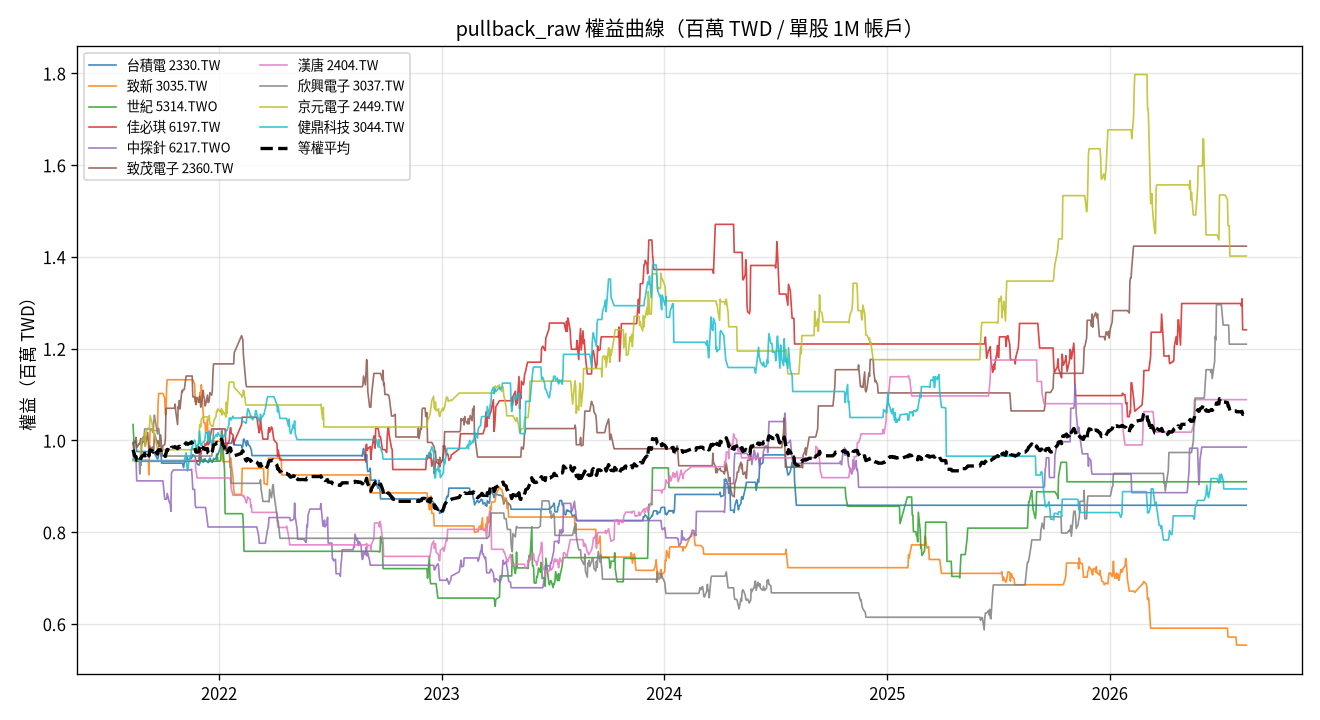

Values plotted in this chart, from the file beside it:
date, 2330.TW, 3035.TW, 5314.TWO, 6197.TW, 6217.TWO, 2360.TW, 2404.TW, 3037.TW, 2449.TW, 3044.TW, total
2021-08-13, 995586, 956167, 1034515, 991789, 967711, 993389, 971486, 959230, 955992, 968147, 9794012
2021-08-16, 998325, 956167, 954415, 965877, 954474, 996019, 956242, 959230, 955992, 954526, 9651268
2021-08-17, 998325, 956167, 954415, 965877, 954474, 996019, 956242, 959230, 955992, 954526, 9651268
2021-08-18, 989193, 956167, 954415, 955401, 954474, 1006543, 956242, 959230, 955992, 954526, 9642183
2021-08-19, 975599, 956167, 954415, 955401, 911704, 985496, 956242, 959230, 955992, 954526, 9564773
2021-08-20, 975599, 956167, 954415, 955401, 911704, 985496, 956242, 959230, 955992, 954526, 9564773
2021-08-23, 975599, 956167, 954415, 955401, 911704, 993389, 956242, 959230, 955992, 954526, 9572665
2021-08-24, 975599, 956167, 954415, 955401, 911704, 990758, 956242, 926645, 955992, 954526, 9537450
2021-08-25, 975599, 956167, 954415, 955401, 911704, 1001281, 956242, 964231, 966622, 954526, 9596189
2021-08-26, 975599, 956167, 954415, 955401, 911704, 1003912, 956242, 945438, 989497, 954526, 9602902
2021-08-27, 975599, 956167, 954415, 955401, 911704, 993389, 956242, 985818, 1000390, 954526, 9643650
2021-08-30, 975599, 956167, 954415, 955401, 911704, 1006543, 956242, 1007962, 1002568, 954526, 9681128
2021-08-31, 975599, 956167, 954415, 955401, 911704, 996019, 956242, 1004799, 999300, 954526, 9664173
2021-09-01, 975599, 956167, 954415, 955401, 911704, 1009174, 956242, 1024642, 1016729, 954526, 9714599
2021-09-02, 975599, 956167, 954415, 955401, 911704, 988127, 956242, 1024642, 986229, 954526, 9663052
2021-09-03, 975599, 956167, 954415, 955401, 911704, 996019, 956242, 1024642, 1016729, 954526, 9701445
2021-09-06, 975599, 956167, 954415, 955401, 911704, 1017067, 956242, 1024642, 1026007, 954526, 9731770
2021-09-07, 975599, 956167, 954415, 955401, 911704, 998650, 956242, 1024642, 1026007, 954526, 9713353
2021-09-08, 975599, 924726, 954415, 955401, 911704, 977603, 956242, 1024642, 1026007, 954526, 9660866
2021-09-09, 975599, 989659, 954415, 955401, 911704, 988127, 956242, 1024642, 1029225, 954526, 9739541
2021-09-10, 975599, 1021429, 954415, 955401, 911704, 982865, 956242, 1024642, 1053733, 954526, 9790557
2021-09-13, 975599, 1021429, 954415, 955401, 911704, 982865, 956242, 1024642, 1038561, 954526, 9775385
2021-09-14, 975599, 1021429, 954415, 955401, 911704, 985496, 956242, 1024642, 1029225, 954526, 9768680
2021-09-15, 975599, 1021429, 954415, 955401, 911704, 980234, 956242, 1017030, 1017554, 954526, 9744135
2021-09-16, 972059, 1021429, 954415, 955401, 911704, 980234, 956242, 1042338, 1017554, 954526, 9765903
2021-09-17, 972059, 1021429, 954415, 955401, 911704, 1014436, 956242, 1054992, 1015220, 954526, 9810424
2021-09-22, 959215, 1021429, 954415, 955401, 911704, 993389, 956242, 1013867, 979526, 954526, 9699714
2021-09-23, 961050, 1079454, 954415, 955401, 911704, 998650, 956242, 1020194, 979526, 954526, 9771162
2021-09-24, 970224, 1102095, 954415, 955401, 911704, 985496, 956242, 1026521, 979526, 954526, 9796150
2021-09-27, 973893, 1102095, 954415, 955401, 911704, 1011805, 956242, 994886, 979526, 954526, 9794493
2021-09-28, 966554, 1102095, 954415, 955401, 911704, 1001281, 956242, 965827, 979526, 954526, 9747572
2021-09-29, 950333, 1102095, 954415, 955401, 911704, 967080, 956242, 965827, 979526, 954526, 9697149
2021-09-30, 950333, 1102095, 954415, 955401, 911704, 977603, 956242, 965827, 979526, 954526, 9707672
2021-10-01, 950333, 1102095, 954415, 955401, 911704, 988127, 956242, 965827, 979526, 954526, 9718196
2021-10-04, 950333, 1091516, 954415, 955401, 871591, 990758, 956242, 965827, 979526, 954526, 9670134
2021-10-05, 950333, 1056148, 954415, 955401, 871591, 1003912, 956242, 965827, 979526, 954526, 9647920
2021-10-06, 950333, 1056148, 954415, 955401, 871591, 1069894, 956242, 965827, 979526, 954526, 9713902
2021-10-07, 950333, 1114134, 954415, 955401, 871591, 1069894, 956242, 965827, 979526, 954526, 9771888
2021-10-08, 950333, 1132101, 954415, 955401, 884328, 1069894, 956242, 965827, 979526, 954526, 9802592
2021-10-12, 950333, 1132101, 954415, 955401, 862907, 1069894, 956242, 965827, 979526, 954526, 9781171
2021-10-13, 950333, 1132101, 954415, 955401, 861044, 1069894, 956242, 965827, 979526, 954526, 9779308
2021-10-14, 950333, 1132101, 954415, 955401, 845211, 1069894, 956242, 965827, 979526, 954526, 9763475
2021-10-15, 950333, 1132101, 954415, 955401, 929034, 1069894, 956242, 965827, 979526, 954526, 9847298
2021-10-18, 950333, 1132101, 954415, 955401, 935442, 1069894, 956242, 965827, 979526, 954526, 9853706
2021-10-19, 950333, 1132101, 954415, 955401, 935442, 1069894, 956242, 965827, 979526, 954526, 9853706
2021-10-20, 950333, 1132101, 954415, 955401, 935442, 1069894, 956242, 965827, 979526, 954526, 9853706
2021-10-21, 950333, 1132101, 954415, 955401, 935442, 1079060, 956242, 965827, 979526, 954526, 9862873
2021-10-22, 950333, 1132101, 954415, 955401, 935442, 1063275, 956242, 965827, 979526, 954526, 9847087
2021-10-25, 950333, 1132101, 954415, 955401, 935442, 1034335, 956242, 965827, 979526, 954526, 9818148
2021-10-26, 950333, 1132101, 954415, 955401, 935442, 1073798, 956242, 965827, 979526, 954526, 9857611
2021-10-27, 950333, 1132101, 954415, 955401, 935442, 1068537, 956242, 965827, 979526, 954526, 9852349
2021-10-28, 950333, 1132101, 954415, 955401, 935442, 1086953, 956242, 965827, 979526, 954526, 9870765
2021-10-29, 950333, 1132101, 954415, 955401, 935442, 1068537, 956242, 965827, 979526, 954526, 9852349
2021-11-01, 950333, 1132101, 954415, 955401, 935442, 1108000, 956242, 965827, 979526, 954526, 9891813
2021-11-02, 950333, 1132101, 954415, 955401, 935442, 1105369, 956242, 965827, 979526, 954526, 9889182
2021-11-03, 944965, 1132101, 954415, 955401, 935442, 1110631, 956242, 965827, 979526, 954526, 9889076
2021-11-04, 940378, 1132101, 954415, 955401, 935442, 1110631, 956242, 965827, 979526, 954526, 9884489
2021-11-05, 952305, 1132101, 954415, 955401, 935442, 1110631, 956242, 965827, 979526, 954526, 9896415
2021-11-08, 954140, 1132101, 954415, 955401, 935442, 1140176, 956242, 965827, 979526, 972976, 9946245
2021-11-09, 962396, 1132101, 954415, 955401, 935442, 1140176, 956242, 965827, 979526, 949261, 9930787
... 1,154 more rows
